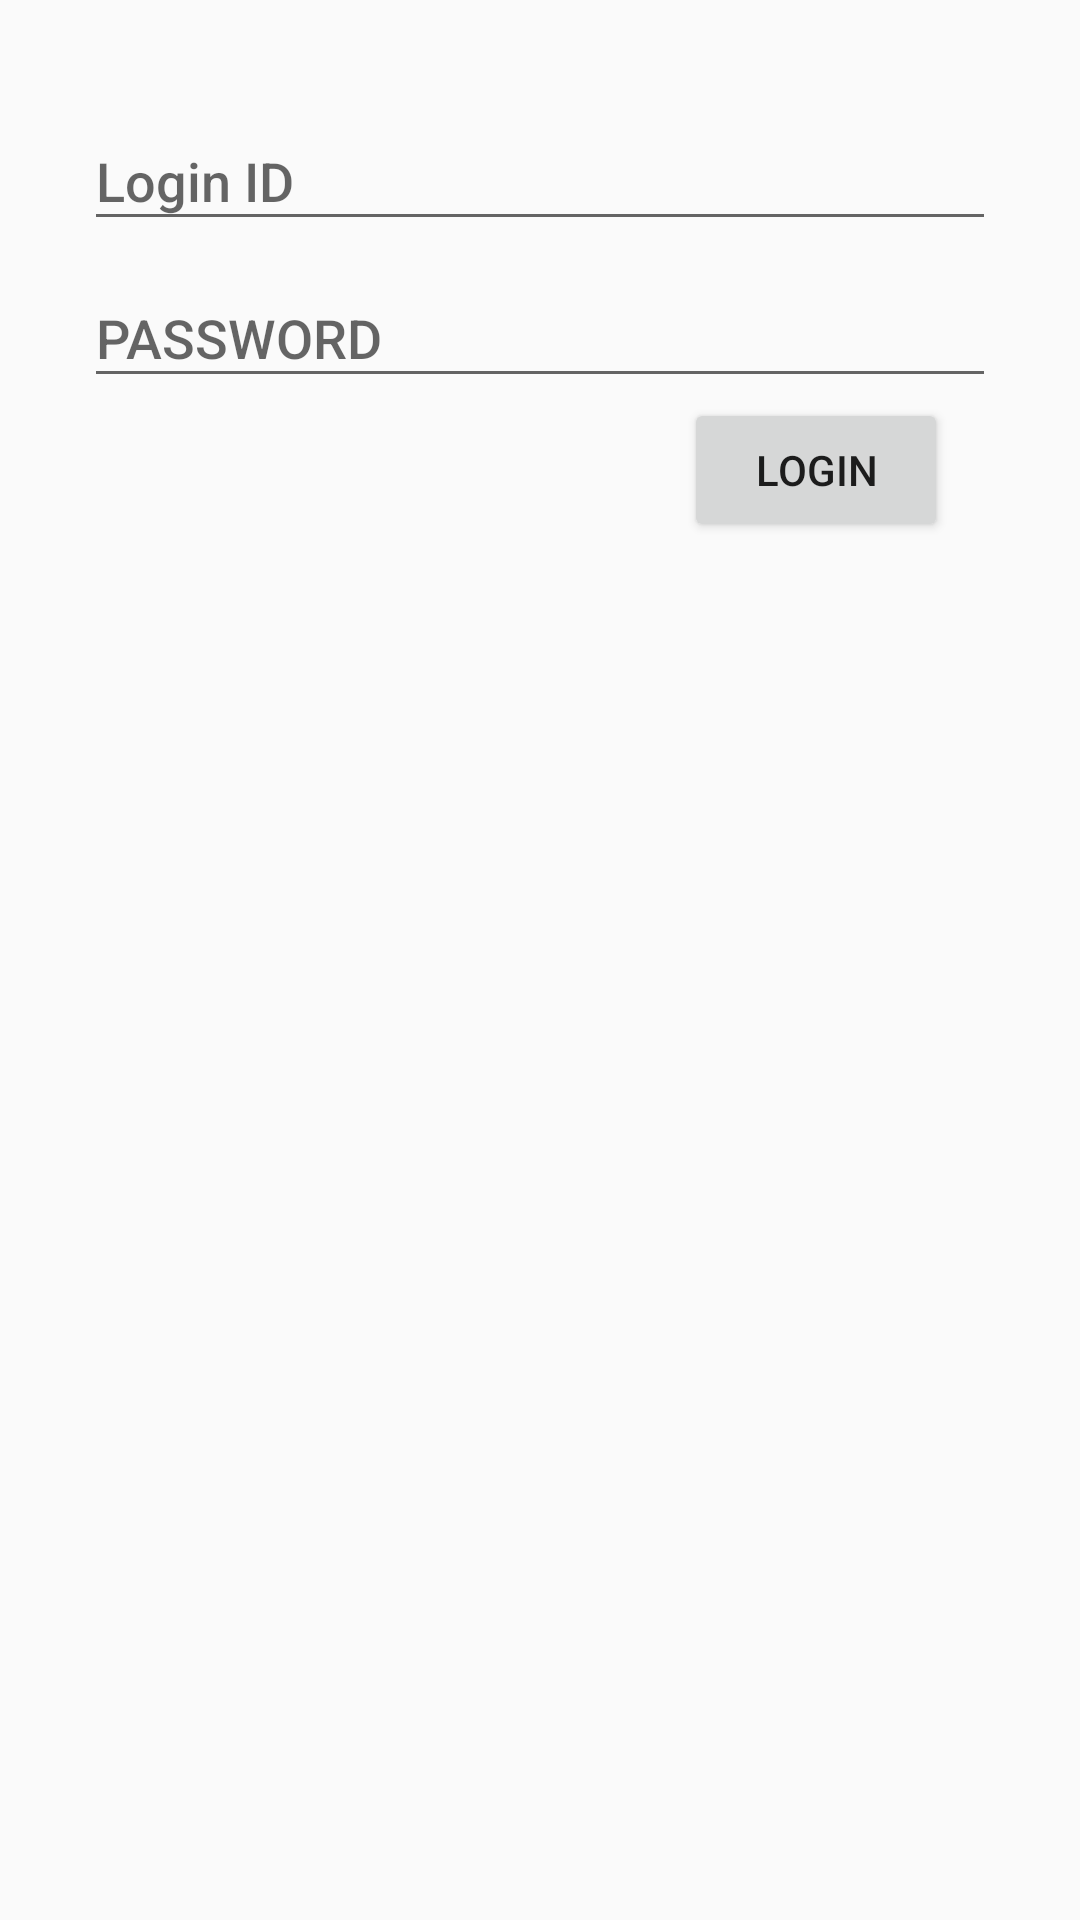

Layout XML and referenced resources for this Android screen:
<!-- AndroidManifest.xml: application theme AppTheme -->
<!-- res/layout/activity_login.xml -->
<?xml version="1.0" encoding="utf-8"?>
<RelativeLayout xmlns:android="http://schemas.android.com/apk/res/android"
    xmlns:tools="http://schemas.android.com/tools"
    android:layout_width="match_parent"
    android:layout_height="match_parent"
    android:padding="28dp"
    android:layout_marginTop="100dp">

    <LinearLayout
        android:id="@+id/loginid_layout"
        android:orientation="horizontal"
        android:layout_width="match_parent"
        android:layout_height="wrap_content">
        <android.support.design.widget.TextInputLayout
            android:layout_width="match_parent"
            android:layout_height="wrap_content">
            <EditText
                android:textColorHint="#1565C0"
                android:textColor="#000000"
                android:fontFamily="sans-serif-medium"
                android:id="@+id/loginid_edittext"
                android:hint="Login ID"
                android:layout_width="match_parent"
                android:layout_height="wrap_content" />
        </android.support.design.widget.TextInputLayout>
    </LinearLayout>

    <LinearLayout
        android:id="@+id/password_layout"
        android:layout_below="@+id/loginid_layout"
        android:orientation="horizontal"
        android:layout_width="match_parent"
        android:layout_height="wrap_content">
        <android.support.design.widget.TextInputLayout
            android:layout_width="match_parent"
            android:layout_height="wrap_content">
            <EditText
                android:textColorHint="#1565C0"
                android:textColor="#000000"
                android:fontFamily="sans-serif-medium"
                android:id="@+id/password_edittext"
                android:hint="PASSWORD"
                android:layout_width="match_parent"
                android:layout_height="wrap_content" />
        </android.support.design.widget.TextInputLayout>
    </LinearLayout>

    <Button
        android:layout_below="@+id/password_layout"
        android:id="@+id/validate_user_login"
        android:text="Login"
        android:layout_marginLeft="200dp"
        android:layout_width="wrap_content"
        android:layout_height="wrap_content" />
</RelativeLayout>
<!-- resources referenced by this layout -->
<resources>
  <style name="AppTheme" parent="Theme.AppCompat.Light.DarkActionBar">
          <item name="colorPrimary">@color/colorPrimary</item><item name="colorPrimaryDark">@color/colorPrimaryDark</item><item name="colorAccent">@color/colorAccent</item></style>
  <color name="colorPrimary">#3F51B5</color>
  <color name="colorPrimaryDark">#303F9F</color>
  <color name="colorAccent">#FF4081</color>
</resources>
